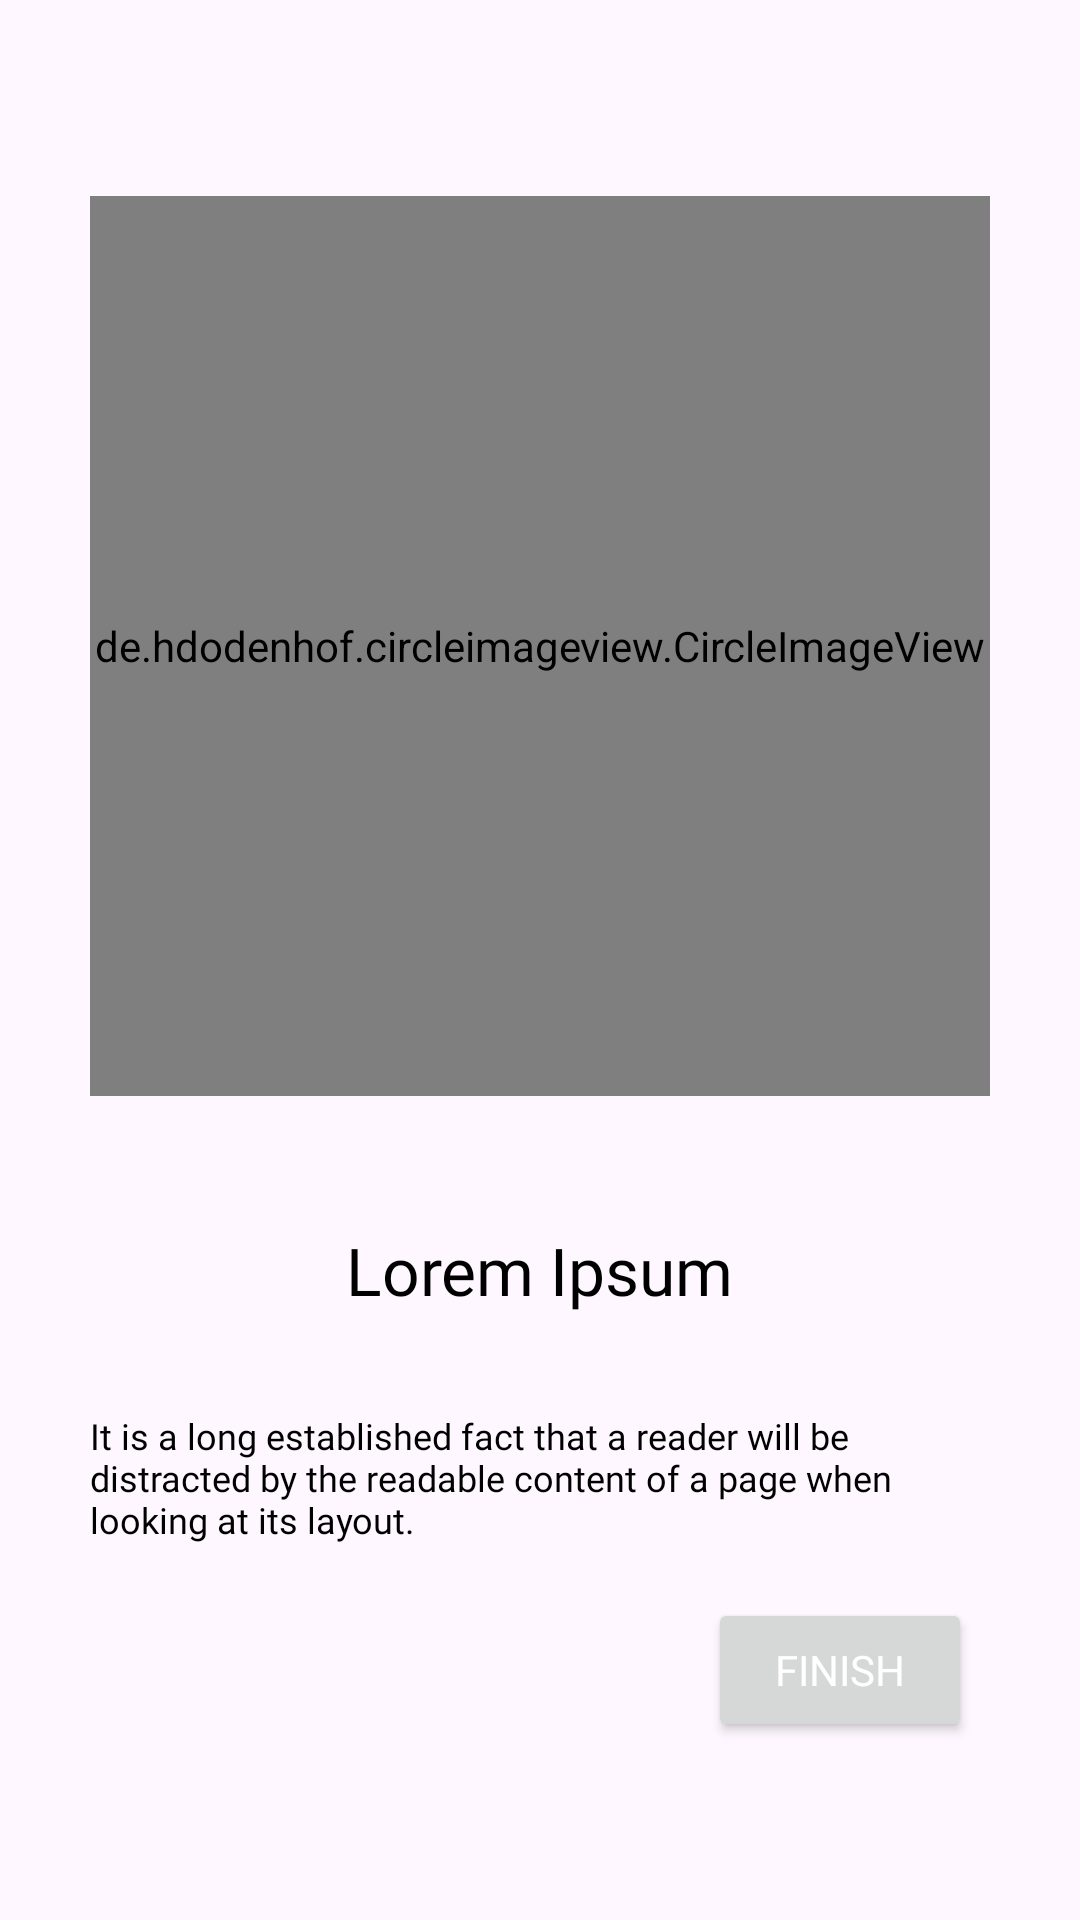

Layout XML and referenced resources for this Android screen:
<!-- AndroidManifest.xml: application theme Theme.NewsAppProject -->
<!-- res/layout/fragment_screen_three.xml -->
<?xml version="1.0" encoding="utf-8"?>
<androidx.constraintlayout.widget.ConstraintLayout xmlns:android="http://schemas.android.com/apk/res/android"
    xmlns:tools="http://schemas.android.com/tools"
    android:layout_width="match_parent"
    android:layout_height="match_parent"
    xmlns:app="http://schemas.android.com/apk/res-auto"
    tools:context=".ui.auth.screens.ScreenThreeFragment">


    <de.hdodenhof.circleimageview.CircleImageView
        android:id="@+id/profile_image"
        android:layout_width="300dp"
        android:layout_height="300dp"
        android:src="@drawable/onboarding_1"
        app:layout_constraintBottom_toBottomOf="parent"
        app:layout_constraintEnd_toEndOf="parent"
        app:layout_constraintHorizontal_bias="0.498"
        app:layout_constraintStart_toStartOf="parent"
        app:layout_constraintTop_toTopOf="parent"
        app:layout_constraintVertical_bias="0.192" />

    <TextView
        android:id="@+id/textView2"
        style="@style/TextColor"
        android:layout_width="wrap_content"
        android:layout_height="wrap_content"
        android:fontFamily="@font/medium"
        android:text="Lorem Ipsum"
        android:textSize="22sp"
        app:layout_constraintBottom_toBottomOf="parent"
        app:layout_constraintEnd_toEndOf="parent"
        app:layout_constraintStart_toStartOf="parent"
        app:layout_constraintTop_toBottomOf="@+id/profile_image"
        app:layout_constraintVertical_bias="0.176" />

    <TextView
        android:id="@+id/textView"
        style="@style/TextColor"
        android:layout_width="match_parent"
        android:layout_height="wrap_content"
        android:layout_marginStart="30sp"
        android:layout_marginEnd="30sp"
        android:fontFamily="@font/medium"
        android:text="It is a long established fact that a reader will be distracted by the readable content of a page when looking at its layout. "
        android:textSize="12sp"
        app:layout_constraintBottom_toBottomOf="parent"
        app:layout_constraintEnd_toEndOf="parent"
        app:layout_constraintStart_toStartOf="parent"
        app:layout_constraintTop_toBottomOf="@+id/textView2"
        app:layout_constraintVertical_bias="0.206" />

    <Button
        android:id="@+id/finish_button"
        android:layout_width="wrap_content"
        android:layout_height="wrap_content"
        android:text="Finish"
        android:textColor="@color/white"
        android:fontFamily="@font/medium"
        app:layout_constraintBottom_toBottomOf="parent"
        app:layout_constraintEnd_toEndOf="parent"
        app:layout_constraintHorizontal_bias="0.868"
        app:layout_constraintStart_toStartOf="parent"
        app:layout_constraintTop_toTopOf="parent"
        app:layout_constraintVertical_bias="0.9" />
</androidx.constraintlayout.widget.ConstraintLayout>
<!-- resources referenced by this layout -->
<resources>
  <color name="white">#FFFFFFFF</color>
  <!-- drawable onboarding_1: webp bitmap (drawable, 285590 bytes) -->
  <style name="TextColor">
          <item name="android:textColor">@color/black</item>
  
      </style>
  <style name="Theme.NewsAppProject" parent="Base.Theme.NewsAppProject" />
  <color name="black">#FF000000</color>
  <style name="Base.Theme.NewsAppProject" parent="Theme.Material3.Light.NoActionBar">
          
          <item name="colorPrimary">@color/purple</item>
          <item name="colorPrimaryVariant">@color/purple</item>
          <item name="android:statusBarColor">@color/purple</item>
      </style>
  <color name="purple">#8a96ee</color>
</resources>
